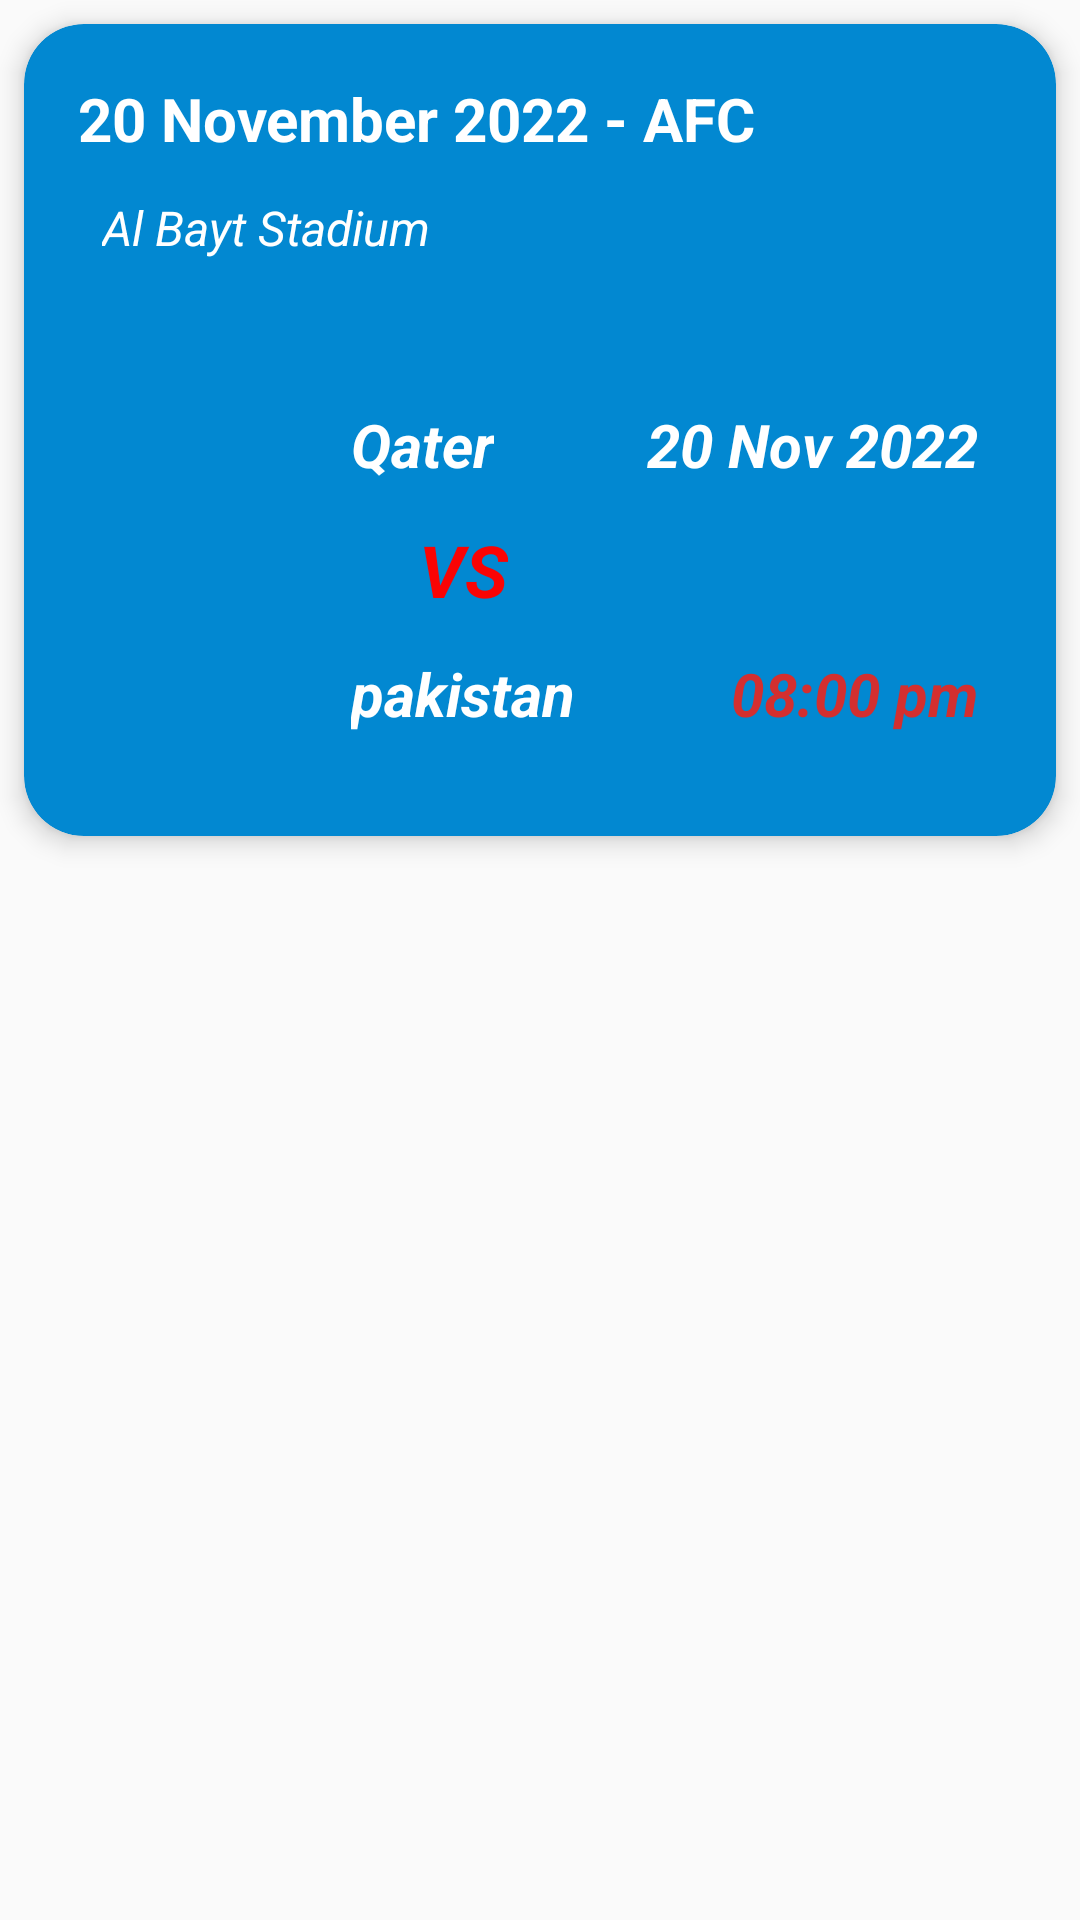

Write the Android layout XML for this screen, with the resource values it uses.
<!-- AndroidManifest.xml: application theme Theme.Fifa -->
<!-- res/layout/activity_match_simple.xml -->
<?xml version="1.0" encoding="utf-8"?>
<androidx.constraintlayout.widget.ConstraintLayout xmlns:android="http://schemas.android.com/apk/res/android"
    xmlns:app="http://schemas.android.com/apk/res-auto"
    xmlns:tools="http://schemas.android.com/tools"
    android:layout_width="match_parent"
    android:layout_height="wrap_content"
    android:layout_marginTop="10dp"
    android:layout_marginBottom="20dp"
   >

    <androidx.cardview.widget.CardView
        android:layout_width="0dp"
        android:layout_height="wrap_content"
        android:layout_marginStart="8dp"
        android:layout_marginTop="8dp"
        android:layout_marginEnd="8dp"
        app:cardBackgroundColor="#0288D1"
        app:cardCornerRadius="20dp"
        app:cardElevation="5dp"
        app:layout_constraintEnd_toEndOf="parent"
        app:layout_constraintStart_toStartOf="parent"
        app:layout_constraintTop_toTopOf="parent">

        <androidx.constraintlayout.widget.ConstraintLayout
            android:layout_width="match_parent"
            android:layout_height="match_parent"
            android:padding="10dp"
            app:layout_constraintEnd_toEndOf="parent"
            app:layout_constraintStart_toStartOf="parent">

            <TextView
                android:id="@+id/date1"
                android:layout_width="wrap_content"
                android:layout_height="wrap_content"
                android:layout_marginStart="8dp"
                android:layout_marginTop="8dp"
                android:text="20 November 2022 - AFC"
                android:textColor="@color/white"
                android:textSize="20sp"
                android:textStyle="bold"
                app:layout_constraintStart_toStartOf="parent"
                app:layout_constraintTop_toTopOf="parent" />

            <TextView
                android:id="@+id/std"
                android:layout_width="0dp"
                android:layout_height="wrap_content"
                android:layout_marginStart="8dp"
                android:layout_marginTop="12dp"
                android:layout_marginEnd="8dp"
                android:text="Al Bayt Stadium"
                android:textColor="@color/white"
                android:textSize="16sp"
                android:textStyle="italic"
                app:layout_constraintEnd_toEndOf="@+id/date1"
                app:layout_constraintStart_toStartOf="@+id/date1"
                app:layout_constraintTop_toBottomOf="@+id/date1" />

            <ImageView
                android:id="@+id/flagb1"
                android:layout_width="75dp"
                android:layout_height="75dp"
                android:layout_marginStart="16dp"
                android:layout_marginTop="24dp"
                android:src="@drawable/qater"
                app:layout_constraintStart_toStartOf="parent"
                app:layout_constraintTop_toBottomOf="@+id/std" />

            <TextView
                android:id="@+id/countryb1"
                android:layout_width="wrap_content"
                android:layout_height="wrap_content"
                android:layout_marginStart="8dp"
                android:text="Qater"
                android:textColor="@color/white"
                android:textSize="20sp"
                android:textStyle="bold|italic"
                app:layout_constraintBottom_toBottomOf="@+id/flagb1"
                app:layout_constraintStart_toEndOf="@+id/flagb1"
                app:layout_constraintTop_toTopOf="@+id/flagb1" />

            <TextView
                android:id="@+id/date2"
                android:layout_width="wrap_content"
                android:layout_height="wrap_content"
                android:layout_marginEnd="16dp"
                android:text="20 Nov 2022"
                android:textColor="@color/white"
                android:textSize="20sp"
                android:textStyle="bold|italic"
                app:layout_constraintBottom_toBottomOf="@+id/countryb1"
                app:layout_constraintEnd_toEndOf="parent"
                app:layout_constraintTop_toTopOf="@+id/countryb1" />

            <ImageView
                android:id="@+id/flagb2"
                android:layout_width="75dp"
                android:layout_height="75dp"
                android:layout_marginStart="16dp"
                android:layout_marginTop="8dp"
                android:src="@drawable/qater"
                app:layout_constraintStart_toStartOf="parent"
                app:layout_constraintTop_toBottomOf="@+id/flagb1" />

            <TextView
                android:id="@+id/countryb2"
                android:layout_width="wrap_content"
                android:layout_height="wrap_content"
                android:layout_marginStart="8dp"
                android:text="pakistan"
                android:textColor="@color/white"
                android:textSize="20sp"
                android:textStyle="bold|italic"
                app:layout_constraintBottom_toBottomOf="@+id/flagb2"
                app:layout_constraintStart_toEndOf="@+id/flagb2"
                app:layout_constraintTop_toTopOf="@+id/flagb2" />

            <TextView
                android:id="@+id/time"
                android:layout_width="wrap_content"
                android:layout_height="wrap_content"
                android:layout_marginEnd="16dp"
                android:text="08:00 pm"
                android:textColor="#D32F2F"
                android:textSize="20sp"
                android:textStyle="bold|italic"
                app:layout_constraintBottom_toBottomOf="@+id/countryb2"
                app:layout_constraintEnd_toEndOf="parent"
                app:layout_constraintTop_toTopOf="@+id/countryb2" />

            <TextView
                android:id="@+id/textView3"
                android:layout_width="wrap_content"
                android:layout_height="wrap_content"
                android:text="VS"
                android:textColor="#FA0404"
                android:textSize="24sp"
                android:textStyle="bold|italic"
                app:layout_constraintBottom_toTopOf="@+id/countryb2"
                app:layout_constraintEnd_toEndOf="@+id/countryb2"
                app:layout_constraintStart_toStartOf="@+id/countryb1"
                app:layout_constraintTop_toBottomOf="@+id/countryb1" />
        </androidx.constraintlayout.widget.ConstraintLayout>
    </androidx.cardview.widget.CardView>
</androidx.constraintlayout.widget.ConstraintLayout>
<!-- resources referenced by this layout -->
<resources>
  <style name="Theme.Fifa" parent="Theme.AppCompat.Light">
          
          <item name="colorPrimary">#0288D1</item>
          <item name="colorPrimaryVariant">#1976D2</item>
          <item name="colorOnPrimary">@color/white</item>
          
          <item name="colorSecondary">@color/teal_200</item>
          <item name="colorSecondaryVariant">@color/teal_700</item>
          <item name="colorOnSecondary">@color/black</item>
          
          <item name="android:statusBarColor" tools:targetApi="l">?attr/colorPrimaryVariant</item>
          
      </style>
  <!-- not gathered from this repository: default colours our renderer supplied (Android Studio template values) -->
  <color name="teal_200">#FF03DAC5</color>
  <color name="teal_700">#FF018786</color>
  <color name="black">#FF000000</color>
  <color name="white">#FFFFFFFF</color>
</resources>
